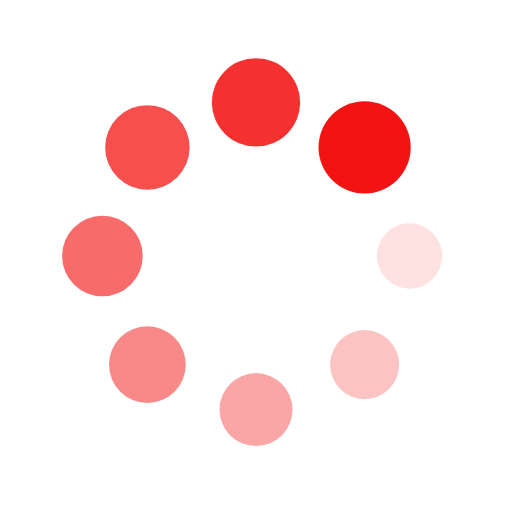
t = 0.00 s
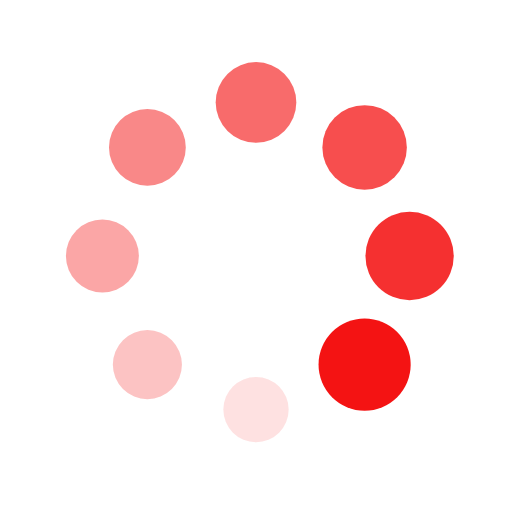
t = 0.25 s
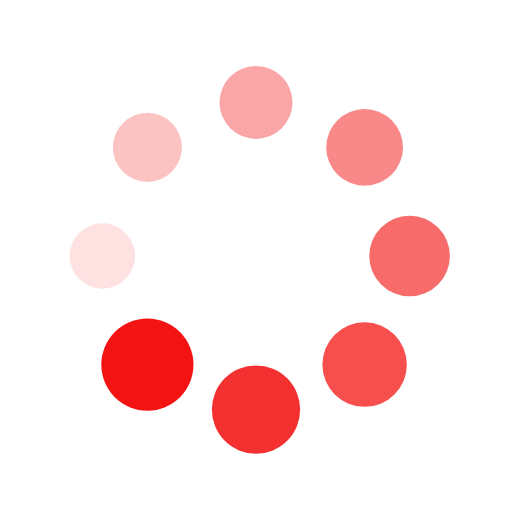
t = 0.50 s
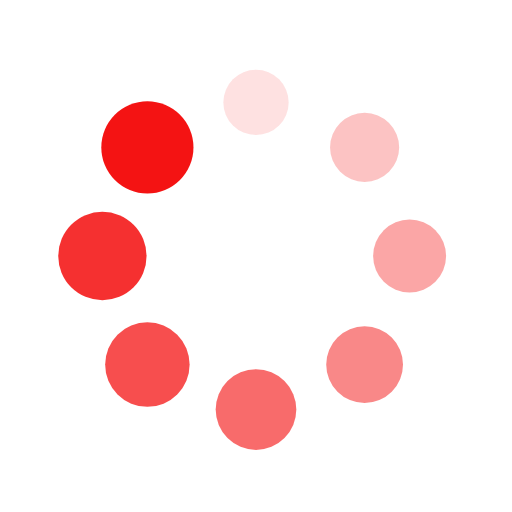
t = 0.75 s

The animated SVG that drew these frames (rendered in a browser with its animation timeline set to each time). Animation: 16 SMIL elements (animate=8,animateTransform=8); one cycle of 1.00 s, repeats indefinitely.

<?xml version="1.0" encoding="utf-8"?>
<svg xmlns="http://www.w3.org/2000/svg" xmlns:xlink="http://www.w3.org/1999/xlink" style="margin: auto; background: none; display: block; shape-rendering: auto;" width="200px" height="200px" viewBox="0 0 100 100" preserveAspectRatio="xMidYMid">
<g transform="translate(80,50)">
<g transform="rotate(0)">
<circle cx="0" cy="0" r="6" fill="#f41313" fill-opacity="1">
  <animateTransform attributeName="transform" type="scale" begin="-0.875s" values="1.5 1.5;1 1" keyTimes="0;1" dur="1s" repeatCount="indefinite"></animateTransform>
  <animate attributeName="fill-opacity" keyTimes="0;1" dur="1s" repeatCount="indefinite" values="1;0" begin="-0.875s"></animate>
</circle>
</g>
</g><g transform="translate(71.21320343559643,71.21320343559643)">
<g transform="rotate(45)">
<circle cx="0" cy="0" r="6" fill="#f41313" fill-opacity="0.875">
  <animateTransform attributeName="transform" type="scale" begin="-0.75s" values="1.5 1.5;1 1" keyTimes="0;1" dur="1s" repeatCount="indefinite"></animateTransform>
  <animate attributeName="fill-opacity" keyTimes="0;1" dur="1s" repeatCount="indefinite" values="1;0" begin="-0.75s"></animate>
</circle>
</g>
</g><g transform="translate(50,80)">
<g transform="rotate(90)">
<circle cx="0" cy="0" r="6" fill="#f41313" fill-opacity="0.75">
  <animateTransform attributeName="transform" type="scale" begin="-0.625s" values="1.5 1.5;1 1" keyTimes="0;1" dur="1s" repeatCount="indefinite"></animateTransform>
  <animate attributeName="fill-opacity" keyTimes="0;1" dur="1s" repeatCount="indefinite" values="1;0" begin="-0.625s"></animate>
</circle>
</g>
</g><g transform="translate(28.786796564403577,71.21320343559643)">
<g transform="rotate(135)">
<circle cx="0" cy="0" r="6" fill="#f41313" fill-opacity="0.625">
  <animateTransform attributeName="transform" type="scale" begin="-0.5s" values="1.5 1.5;1 1" keyTimes="0;1" dur="1s" repeatCount="indefinite"></animateTransform>
  <animate attributeName="fill-opacity" keyTimes="0;1" dur="1s" repeatCount="indefinite" values="1;0" begin="-0.5s"></animate>
</circle>
</g>
</g><g transform="translate(20,50.00000000000001)">
<g transform="rotate(180)">
<circle cx="0" cy="0" r="6" fill="#f41313" fill-opacity="0.5">
  <animateTransform attributeName="transform" type="scale" begin="-0.375s" values="1.5 1.5;1 1" keyTimes="0;1" dur="1s" repeatCount="indefinite"></animateTransform>
  <animate attributeName="fill-opacity" keyTimes="0;1" dur="1s" repeatCount="indefinite" values="1;0" begin="-0.375s"></animate>
</circle>
</g>
</g><g transform="translate(28.78679656440357,28.786796564403577)">
<g transform="rotate(225)">
<circle cx="0" cy="0" r="6" fill="#f41313" fill-opacity="0.375">
  <animateTransform attributeName="transform" type="scale" begin="-0.25s" values="1.5 1.5;1 1" keyTimes="0;1" dur="1s" repeatCount="indefinite"></animateTransform>
  <animate attributeName="fill-opacity" keyTimes="0;1" dur="1s" repeatCount="indefinite" values="1;0" begin="-0.25s"></animate>
</circle>
</g>
</g><g transform="translate(49.99999999999999,20)">
<g transform="rotate(270)">
<circle cx="0" cy="0" r="6" fill="#f41313" fill-opacity="0.25">
  <animateTransform attributeName="transform" type="scale" begin="-0.125s" values="1.5 1.5;1 1" keyTimes="0;1" dur="1s" repeatCount="indefinite"></animateTransform>
  <animate attributeName="fill-opacity" keyTimes="0;1" dur="1s" repeatCount="indefinite" values="1;0" begin="-0.125s"></animate>
</circle>
</g>
</g><g transform="translate(71.21320343559643,28.78679656440357)">
<g transform="rotate(315)">
<circle cx="0" cy="0" r="6" fill="#f41313" fill-opacity="0.125">
  <animateTransform attributeName="transform" type="scale" begin="0s" values="1.5 1.5;1 1" keyTimes="0;1" dur="1s" repeatCount="indefinite"></animateTransform>
  <animate attributeName="fill-opacity" keyTimes="0;1" dur="1s" repeatCount="indefinite" values="1;0" begin="0s"></animate>
</circle>
</g>
</g>
<!-- [ldio] generated by https://loading.io/ --></svg>
